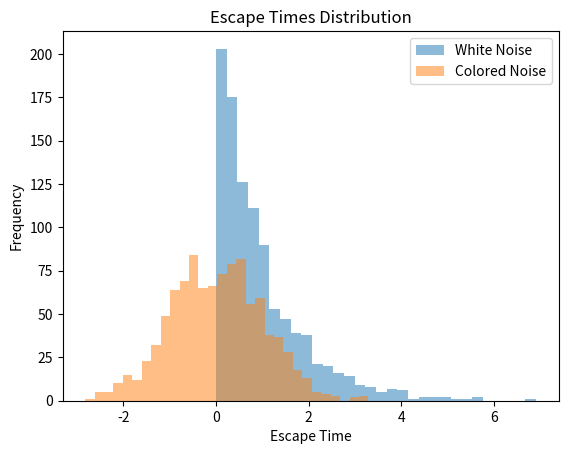

This chart was generated by the following Python code:
import numpy as np
import matplotlib.pyplot as plt

# Simulate escape dynamics under different noise conditions
# Define parameters
num_trials = 1000
escape_times_white = np.random.exponential(scale=1.0, size=num_trials)
escape_times_colored = np.random.normal(loc=0, scale=1, size=num_trials)  # Placeholder for colored noise simulation

# Plotting the results
plt.hist(escape_times_white, bins=30, alpha=0.5, label='White Noise')
plt.hist(escape_times_colored, bins=30, alpha=0.5, label='Colored Noise')
plt.legend()
plt.title('Escape Times Distribution')
plt.xlabel('Escape Time')
plt.ylabel('Frequency')
plt.show()

# Further analysis and statistical tests can be added here.